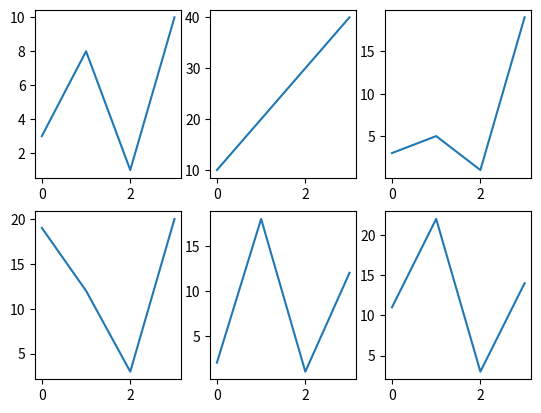

This chart was generated by the following Python code:
import matplotlib.pyplot as plt
x = [0, 1, 2, 3]
y = [3, 8, 1, 10]

plt.subplot(2, 3, 1)
plt.plot(x,y)

x =[0, 1, 2, 3]
y =[10, 20, 30, 40]

plt.subplot(2, 3, 2)
plt.plot(x,y)

x = [0, 1, 2, 3]
y = [3, 5, 1, 19]

plt.subplot(2, 3, 3)
plt.plot(x,y)

x = [0, 1, 2, 3]
y = [19, 12, 3, 20]

plt.subplot(2, 3, 4)
plt.plot(x,y)

x = [0, 1, 2, 3]
y = [2, 18, 1, 12]

plt.subplot(2, 3, 5)
plt.plot(x,y)

x = [0, 1, 2, 3]
y = [11, 22, 3, 14]

plt.subplot(2, 3, 6)
plt.plot(x,y)

#plt.show()

#Two  lines to make our compiler able to draw:
plt.savefig('graph5.png')

